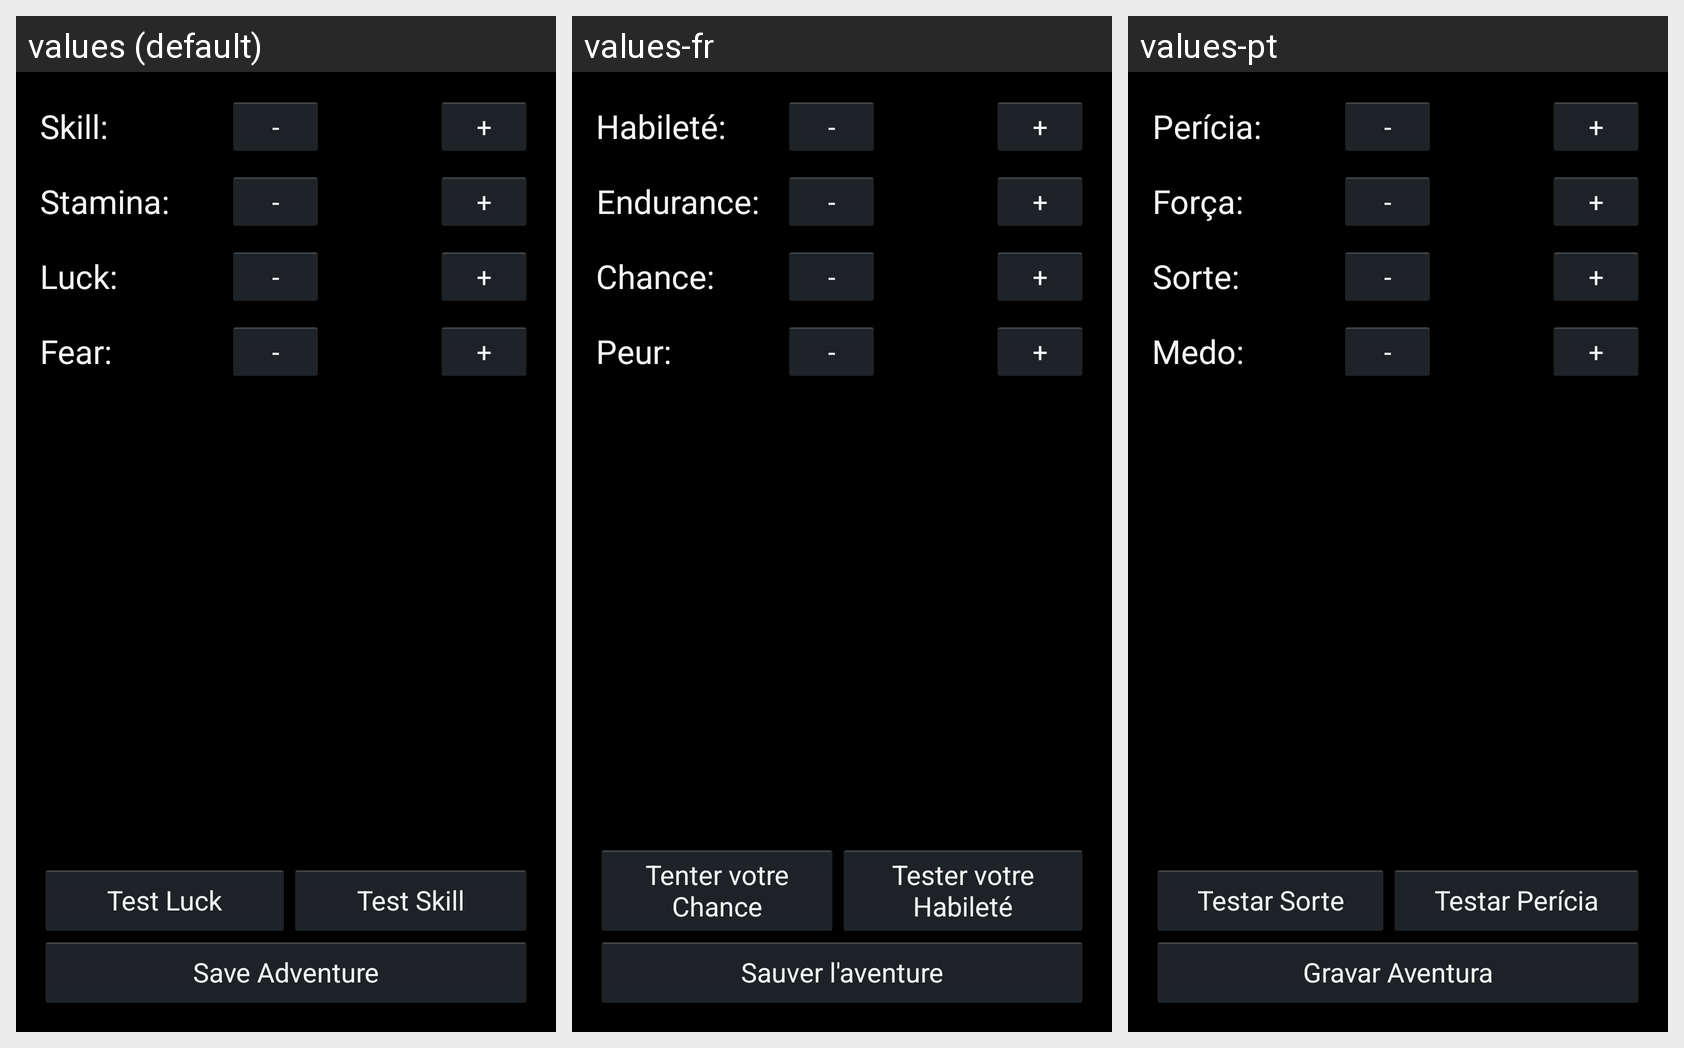

Strings drawn on this Android screen and how each of the app's shown locales translates them:
Android screen res/layout/fragment_10hoh_adventure_vitalstats.xml rendered under 3 locales, left to right: values (default), values-fr, values-pt. Device: Nexus 5 (rendered at 1080×1920; each locale shown at half size, 540×960, under a caption strip naming it); theme AppBaseTheme.
Strings drawn on this screen, with the default value and each locale's value (text and hints the layout hard-codes, and strings that could not be matched under every locale, appear in the picture but are not listed):

skill
  values: Skill:
  values-fr: Habileté:
  values-pt: Perícia:

minus
  values: -
  values-fr: -
  values-pt: -

plus
  values: +
  values-fr: +
  values-pt: +

stamina
  values: Stamina:
  values-fr: Endurance:
  values-pt: Força:

luck
  values: Luck:
  values-fr: Chance:
  values-pt: Sorte:

fear
  values: Fear:
  values-fr: Peur:
  values-pt: Medo:

testLuck
  values: Test Luck
  values-fr: Tenter votre Chance
  values-pt: Testar Sorte

testSkill
  values: Test Skill
  values-fr: Tester votre Habileté
  values-pt: Testar Perícia

saveAdventure
  values: Save Adventure
  values-fr: Sauver l'aventure
  values-pt: Gravar Aventura
